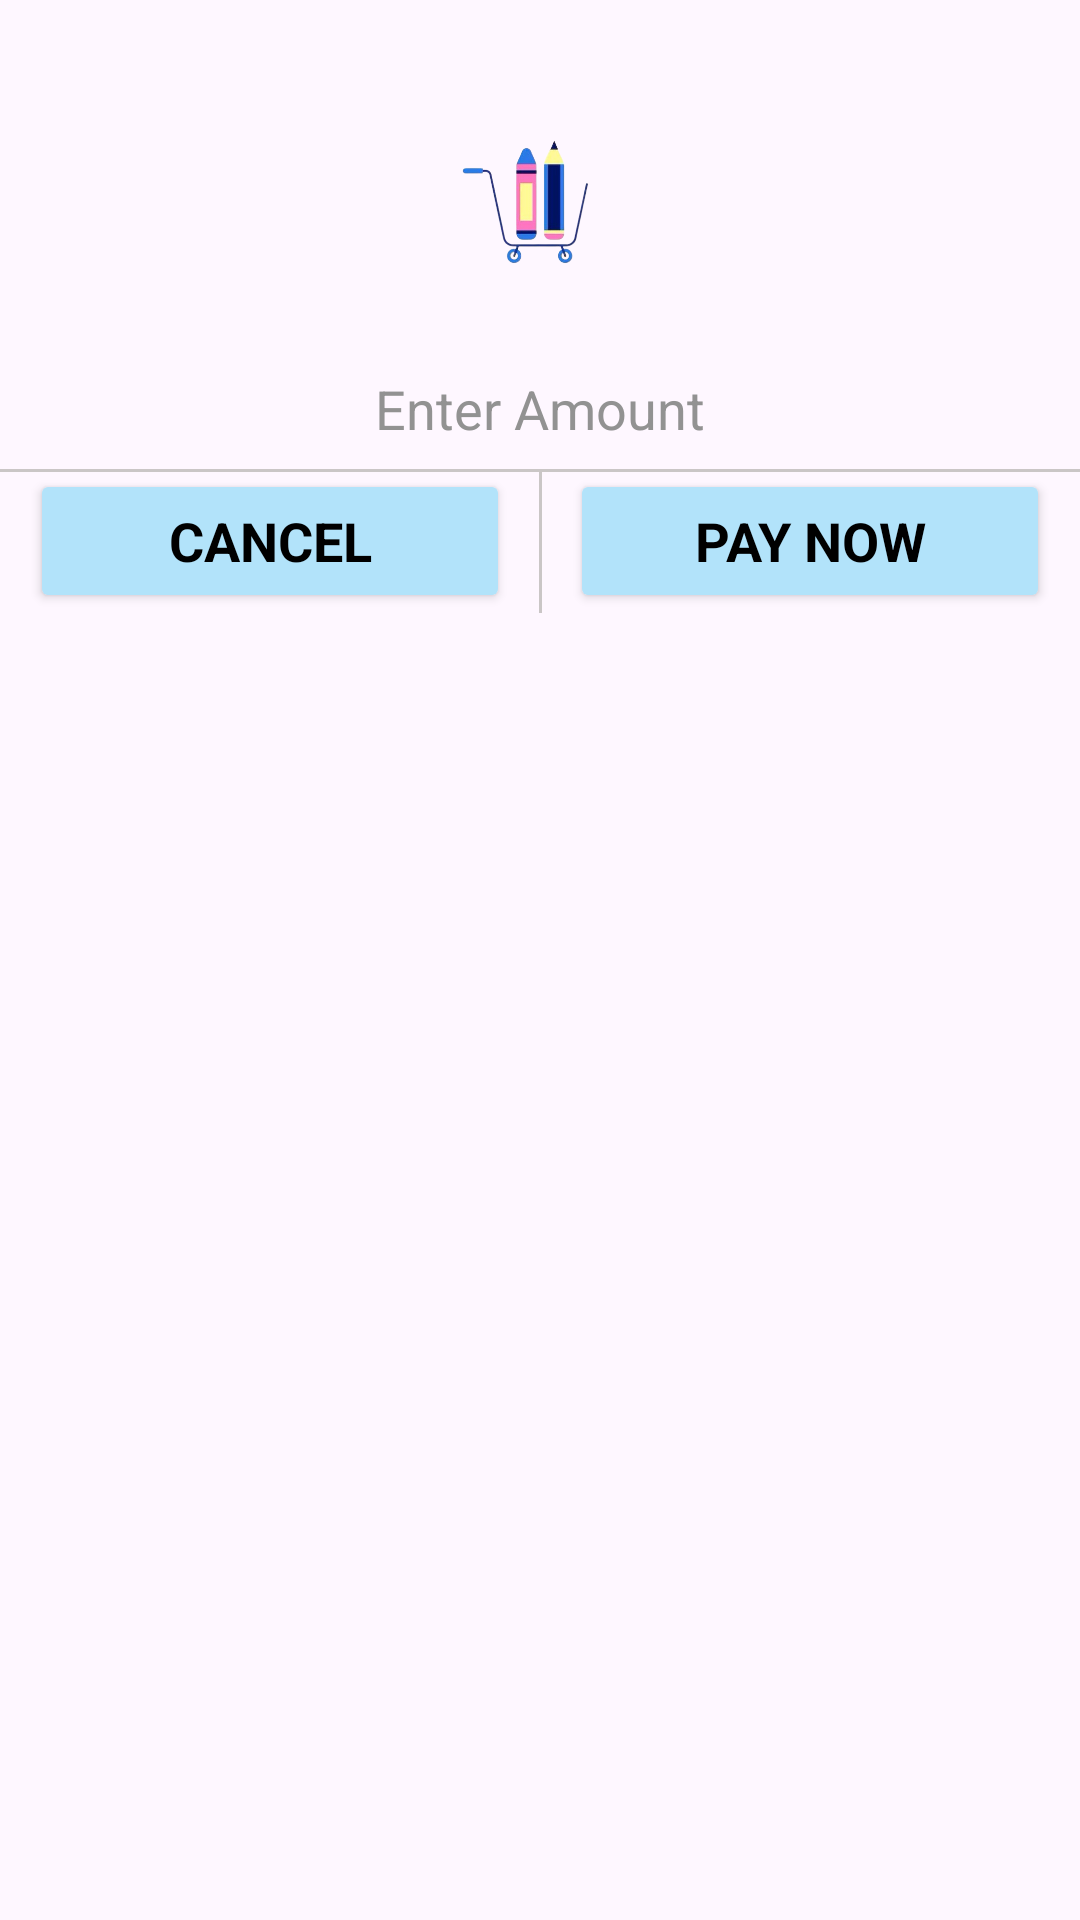

Here is an Android app screen rendered from its layout file. Give the layout XML and the strings, colors and styles it references.
<!-- AndroidManifest.xml: application theme Theme.STATIONARYSHOP -->
<!-- res/layout/activity_get_payment_amount.xml -->
<?xml version="1.0" encoding="utf-8"?>
<androidx.constraintlayout.widget.ConstraintLayout xmlns:android="http://schemas.android.com/apk/res/android"
    xmlns:app="http://schemas.android.com/apk/res-auto"
    xmlns:tools="http://schemas.android.com/tools"
    android:layout_width="wrap_content"
    android:layout_height="wrap_content">

    <ImageView
        android:id="@+id/imageView12"
        android:layout_width="100dp"
        android:layout_height="100dp"
        android:layout_gravity="center"
        android:layout_marginStart="8dp"
        android:layout_marginTop="8dp"
        android:layout_marginEnd="8dp"
        android:src="@drawable/applogo"
        app:layout_constraintEnd_toEndOf="parent"
        app:layout_constraintStart_toStartOf="parent"
        app:layout_constraintTop_toTopOf="parent" />


    <EditText
        android:id="@+id/inputamount"
        android:layout_width="wrap_content"
        android:layout_height="wrap_content"
        android:layout_marginStart="8dp"
        android:layout_marginTop="16dp"
        android:layout_marginEnd="8dp"
        android:layout_gravity="center"
        android:background="@null"
        android:hint="Enter Amount"
        android:inputType="number"
        android:singleLine="true"
        android:textColor="@color/black"
        android:textAlignment="center"
        android:textColorHint="@color/gray"
        app:layout_constraintEnd_toEndOf="parent"
        app:layout_constraintStart_toStartOf="parent"
        app:layout_constraintTop_toBottomOf="@+id/imageView12" />

    <LinearLayout
        android:id="@+id/linearLayout8"
        android:layout_width="0dp"
        android:layout_height="wrap_content"
        android:layout_marginTop="8dp"
        android:orientation="horizontal"
        app:layout_constraintEnd_toEndOf="parent"
        app:layout_constraintStart_toStartOf="parent"
        app:layout_constraintTop_toBottomOf="@+id/inputamount">

        <Button
            android:id="@+id/cancel_btn"
            android:layout_width="match_parent"
            android:layout_height="wrap_content"
            android:layout_marginLeft="10dp"
            android:layout_marginRight="10dp"
            android:layout_gravity="center"
            android:layout_weight="1"
            android:backgroundTint="@color/sky"
            android:clickable="false"
            android:onClick="cancel"
            android:focusable="false"
            android:text="Cancel"
            android:textAllCaps="true"
            android:textAppearance="@style/TextAppearance.AppCompat.Medium"
            android:textColor="@color/black"
            android:textSize="18dp"
            android:textStyle="bold"  />

        <Button
            android:id="@+id/paybutton"
            android:layout_width="match_parent"
            android:layout_height="wrap_content"
            android:layout_marginLeft="10dp"
            android:layout_marginRight="10dp"
            android:layout_gravity="center"
            android:layout_weight="1"
            android:backgroundTint="@color/sky"
            android:clickable="false"
            android:focusable="false"
            android:text="pay now"
            android:textAllCaps="true"
            android:textAppearance="@style/TextAppearance.AppCompat.Medium"
            android:textColor="@color/black"
            android:textSize="18dp"
            android:textStyle="bold" />

    </LinearLayout>

    <View
        android:id="@+id/divider7"
        android:layout_width="409dp"
        android:layout_height="1dp"
        android:background="#CAC6C6"
        app:layout_constraintEnd_toEndOf="parent"
        app:layout_constraintStart_toStartOf="parent"
        app:layout_constraintTop_toTopOf="@+id/linearLayout8" />

    <View
        android:id="@+id/divider8"
        android:layout_width="1dp"
        android:layout_height="0dp"
        android:background="#CAC6C6"
        app:layout_constraintBottom_toBottomOf="@+id/linearLayout8"
        app:layout_constraintEnd_toEndOf="parent"
        app:layout_constraintStart_toStartOf="@+id/linearLayout8"
        app:layout_constraintTop_toTopOf="@+id/linearLayout8" />

</androidx.constraintlayout.widget.ConstraintLayout>
<!-- resources referenced by this layout -->
<resources>
  <color name="black">#FF000000</color>
  <color name="gray">#929292</color>
  <color name="sky">#B2E3FA</color>
  <!-- drawable applogo: png bitmap (drawable, 53247 bytes) -->
  <style name="Theme.STATIONARYSHOP" parent="Base.Theme.STATIONARYSHOP" />
  <style name="Base.Theme.STATIONARYSHOP" parent="Theme.Material3.DayNight.NoActionBar">
          
          
      </style>
</resources>
